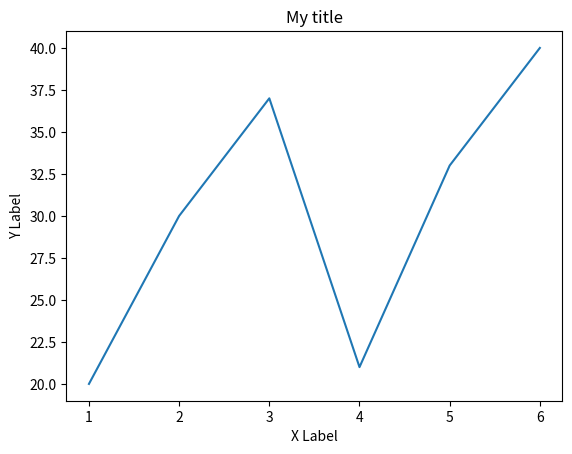

Recreate this plot in Python.
import matplotlib.pyplot as plt


listX = [1, 2, 3, 4, 5, 6]
listY = [20, 30, 37, 21, 33, 40]

fig, ax = plt.subplots()
ax.plot(listX, listY)
ax.set_xlabel("X Label")
ax.set_ylabel("Y Label")
ax.set_title("My title")
plt.show()
